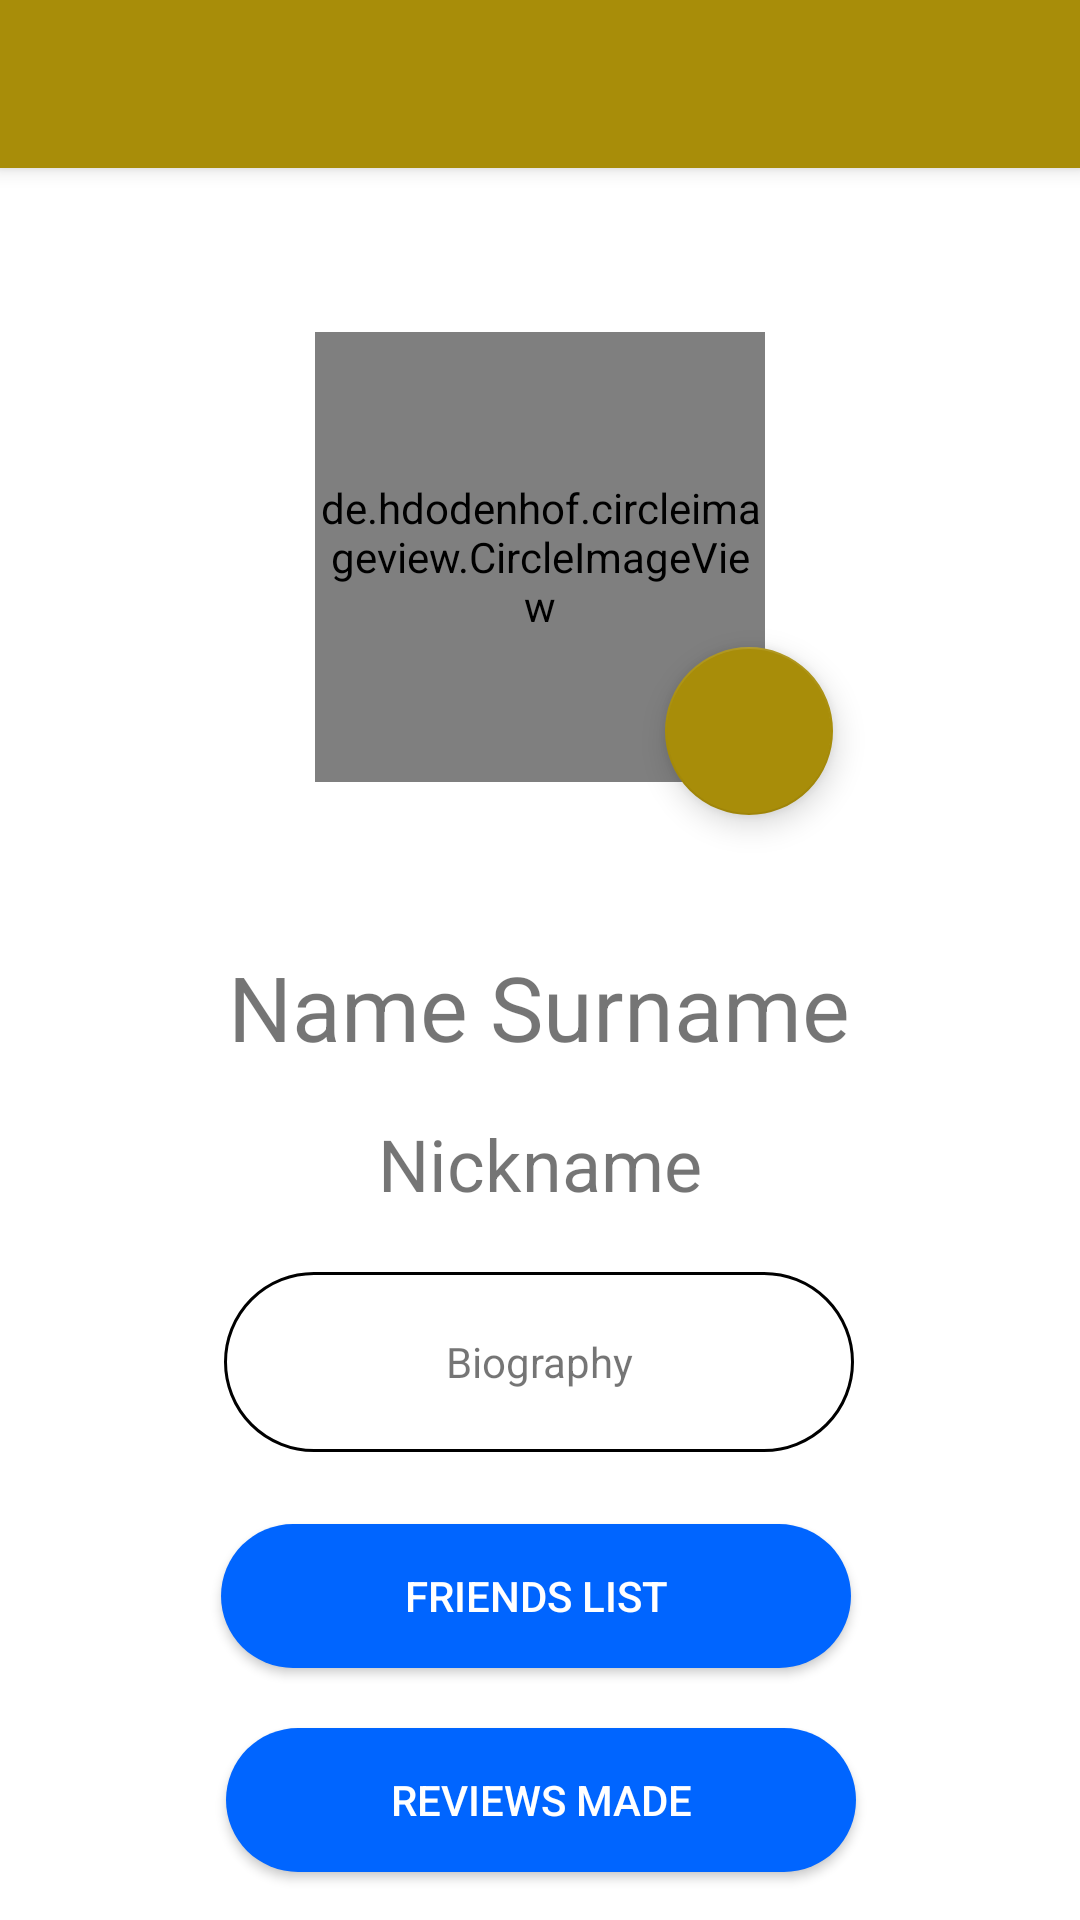

Android layout source for this screen:
<!-- AndroidManifest.xml: application theme Theme.CineMates20_Mobile -->
<!-- res/layout/fragment_profile.xml -->
<?xml version="1.0" encoding="utf-8"?>
<RelativeLayout xmlns:android="http://schemas.android.com/apk/res/android"
    xmlns:app="http://schemas.android.com/apk/res-auto"
    xmlns:tools="http://schemas.android.com/tools"
    android:layout_width="match_parent"
    android:layout_height="match_parent">

    <include
        android:id="@+id/toolbar_profile_fragment"
        layout="@layout/toolbar_fragments" />

    <androidx.constraintlayout.widget.ConstraintLayout
        android:layout_width="match_parent"
        android:layout_height="match_parent"
        android:layout_below="@+id/toolbar_profile_fragment">

        <android.widget.Button
            android:id="@+id/friendsListButton"
            android:layout_width="210sp"
            android:layout_height="wrap_content"
            android:layout_marginBottom="20dp"
            android:background="@drawable/button_background"
            android:text="@string/friends_list"
            android:textColor="@color/white"
            app:layout_constraintBottom_toTopOf="@+id/reviewsMadeButton"
            app:layout_constraintEnd_toEndOf="parent"
            app:layout_constraintHorizontal_bias="0.492"
            app:layout_constraintStart_toStartOf="parent"
            tools:ignore="TouchTargetSizeCheck,SpeakableTextPresentCheck,SpeakableTextPresentCheck" />

        <android.widget.Button
            android:id="@+id/reviewsMadeButton"
            android:layout_width="210sp"
            android:layout_height="wrap_content"
            android:layout_marginBottom="16dp"
            android:background="@drawable/button_background"
            android:text="@string/reviews_made"
            android:textColor="@color/white"
            app:layout_constraintBottom_toBottomOf="parent"
            app:layout_constraintEnd_toEndOf="parent"
            app:layout_constraintHorizontal_bias="0.502"
            app:layout_constraintStart_toStartOf="parent"
            tools:ignore="TouchTargetSizeCheck,SpeakableTextPresentCheck,SpeakableTextPresentCheck" />

        <TextView
            android:id="@+id/nameProfileTextView"
            android:layout_width="wrap_content"
            android:layout_height="wrap_content"
            android:layout_marginBottom="16dp"
            android:text="Name Surname"
            android:textSize="30sp"
            app:layout_constraintBottom_toTopOf="@+id/nicknameProfileTextView"
            app:layout_constraintEnd_toEndOf="parent"
            app:layout_constraintHorizontal_bias="0.497"
            app:layout_constraintStart_toStartOf="parent" />

        <TextView
            android:id="@+id/nicknameProfileTextView"
            android:layout_width="wrap_content"
            android:layout_height="wrap_content"
            android:layout_marginBottom="20dp"
            android:text="Nickname"
            android:textSize="24sp"
            app:layout_constraintBottom_toTopOf="@+id/biographyTextView"
            app:layout_constraintEnd_toEndOf="parent"
            app:layout_constraintStart_toStartOf="parent" />

        <TextView
            android:id="@+id/biographyTextView"
            android:layout_width="210dp"
            android:layout_height="60dp"
            android:layout_marginBottom="24dp"
            android:background="@drawable/textfield_rounded_corner"
            android:gravity="center"
            android:text="Biography"
            app:layout_constraintBottom_toTopOf="@+id/friendsListButton"
            app:layout_constraintEnd_toEndOf="parent"
            app:layout_constraintHorizontal_bias="0.497"
            app:layout_constraintStart_toStartOf="parent" />

        <de.hdodenhof.circleimageview.CircleImageView
            android:id="@+id/profileImageView"
            android:layout_width="150dp"
            android:layout_height="150dp"
            android:src="@drawable/ic_profile"
            app:civ_border_color="@color/black"
            app:civ_border_width="1dp"
            app:layout_constraintBottom_toTopOf="@+id/nameProfileTextView"
            app:layout_constraintEnd_toEndOf="parent"
            app:layout_constraintStart_toStartOf="parent"
            app:layout_constraintTop_toTopOf="parent" />

        <com.google.android.material.floatingactionbutton.FloatingActionButton
            android:id="@+id/addPhotoButton"
            android:layout_width="wrap_content"
            android:layout_height="wrap_content"
            android:layout_gravity="center"
            android:src="@drawable/ic_baseline_add_a_photo_24"
            app:backgroundTint="@color/Cinemate_yellow_clear"
            app:backgroundTintMode="src_over"
            app:fabSize="normal"
            app:layout_constraintBottom_toTopOf="@+id/nameProfileTextView"
            app:layout_constraintEnd_toEndOf="parent"
            app:layout_constraintHorizontal_bias="0.729"
            app:layout_constraintStart_toStartOf="parent"
            app:layout_constraintTop_toTopOf="parent"
            app:layout_constraintVertical_bias="0.785" />

    </androidx.constraintlayout.widget.ConstraintLayout>

</RelativeLayout>
<!-- res/layout/toolbar_fragments.xml (included above) -->
<?xml version="1.0" encoding="utf-8"?>
<androidx.appcompat.widget.Toolbar
    xmlns:android="http://schemas.android.com/apk/res/android"
    xmlns:app="http://schemas.android.com/apk/res-auto"

    android:id="@+id/toolbar_fragments"
    android:layout_width="match_parent"
    android:layout_height="?attr/actionBarSize"
    android:layout_gravity="top"
    android:background="?attr/colorPrimary"
    android:elevation="4dp"
    android:theme="@style/ThemeOverlay.AppCompat.ActionBar"
    app:popupTheme="@style/ThemeOverlay.AppCompat.Light"/>
<!-- resources referenced by this layout -->
<resources>
  <color name="Cinemate_yellow_clear">#A88D09</color>
  <color name="black">#FF000000</color>
  <color name="white">#FFFFFFFF</color>
  <!-- drawable button_background (drawable) -->
  <?xml version="1.0" encoding="utf-8"?>
  <selector xmlns:android="http://schemas.android.com/apk/res/android">
  
      
      <item android:state_pressed="true" android:drawable="@drawable/button_shape_pressed">
      </item>
  
      
      <item android:state_focused="true" android:drawable="@drawable/button_shape_focused">
      </item>
  
      
      <item android:drawable="@drawable/button_shape">
      </item>
  
  
  </selector>
  <!-- drawable textfield_rounded_corner (drawable) -->
  <?xml version="1.0" encoding="utf-8"?>
  <shape xmlns:android="http://schemas.android.com/apk/res/android">
      <stroke
          android:width="1dp"
          android:color="@color/black" />
  
      <solid android:color="@color/white" />
  
      <padding
          android:left="15dp"
          android:right="15dp"
          android:bottom="8dp"
          android:top="8dp" />
  
      <corners android:radius="50dp" />
  </shape>
  <string name="friends_list">Friends List</string>
  <string name="reviews_made">Reviews Made</string>
  <style name="Theme.CineMates20_Mobile" parent="Theme.MaterialComponents.DayNight.NoActionBar">
          
          <item name="colorPrimary">@color/Cinemate_yellow_clear</item>
          <item name="colorPrimaryVariant">@color/Cinemate_yellow_dark</item>
          <item name="colorOnPrimary">@color/white</item>
  
          
          <item name="colorSecondary">@color/Cinemates_blue_clear</item>
          <item name="colorSecondaryVariant">@color/Cinemates_blue_dark</item>
          <item name="colorOnSecondary">@color/black</item>
  
          
          <item name="android:statusBarColor" tools:targetApi="l">?attr/colorPrimary</item>
      </style>
  <!-- drawable button_shape_pressed (drawable) -->
  <?xml version="1.0" encoding="utf-8"?>
  <shape xmlns:android="http://schemas.android.com/apk/res/android"
      android:shape="rectangle">
  
      <corners android:radius="50dp" />
  
      <solid android:color="@color/Cinemates_blue_dark"/>
  
      <stroke android:width="0dp" android:color="@color/black" />
  
  </shape>
  <!-- drawable button_shape_focused (drawable) -->
  <?xml version="1.0" encoding="utf-8"?>
  <shape xmlns:android="http://schemas.android.com/apk/res/android"
      android:shape="rectangle">
  
      <corners android:radius="50dp" />
  
      <solid android:color="@color/Cinemate_yellow_dark"/>
  
      <stroke android:width="0dp" android:color="@color/black" />
  
  </shape>
  <!-- drawable button_shape (drawable) -->
  <?xml version="1.0" encoding="utf-8"?>
  <shape xmlns:android="http://schemas.android.com/apk/res/android"
      android:shape="rectangle">
  
      <corners android:radius="50dp" />
  
      <solid android:color="@color/Cinemates_blue_clear"/>
  
      <stroke android:width="0dp" android:color="@color/black" />
  
  </shape>
  <color name="Cinemate_yellow_dark">#715F05</color>
  <color name="Cinemates_blue_clear">#0065ff</color>
  <color name="Cinemates_blue_dark">#00378a</color>
</resources>
